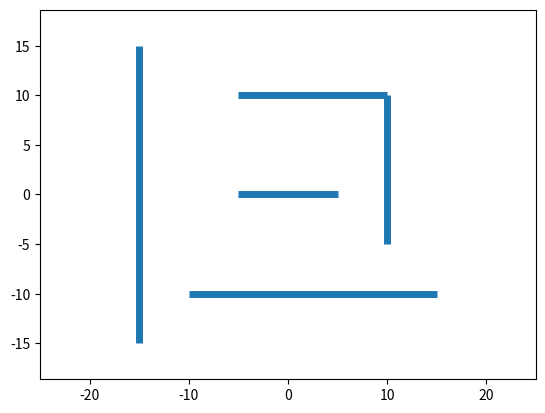

Write the Python code that produced this figure.
import matplotlib.pyplot as plt
from matplotlib.animation import FuncAnimation
import numpy as np

class lab8():
	def __init__(self):
		super().__init__()
		self.k()

	def k(self):
		x = np.linspace(-5, 5, 100)
		y = (x - 2)*(x + 2)
		fig, ax = plt.subplots()
		ax.hlines(0, -5, 5, linewidth = 5)
		ax.hlines(10, -5, 10, linewidth = 5)
		ax.hlines(-10, -10, 15, linewidth = 5)
		ax.vlines(10, -5, 10, linewidth = 5)
		ax.vlines(-15, -15, 15, linewidth = 5)
		edge = 25
		plt.axis('equal')
		ax.set_xlim(-edge, edge)
		ax.set_ylim(-edge, edge)

		plt.show()

	def circle(r,a,b):
		n = int(input("Введите число точек "))
		self.x = np.linspace(-2*r,2*r,n)
		self.y = np.linspace(-2*r,2*r,n)
		X,Y = np.meshgrid(x, y)
		fxy= (X-a)**2 + (Y-b)**2
		plt.contour(X, Y, fxy, levels=[0])
		plt.show()

	def collusion():
		while x != x0 and y != y0:
			draw()

	def draw():
		fig, ax = plt.subplots()
		anim_object, = plt.plot([], [], '-', lw = 2)
		xdata, ydata = [], []
		ani = FuncAnimation(fig, update, frames = np.arange(0, 5, 0.1), interval = 10)
		plt.axis('equal')
		ax.set_xlim(-5, 5)
		ax.set_ylim(-5, 5)
		ani.save('lab_7_3.gif')

	def update(frames):
		anim_object.set_data(circle(frames)[0], circle(frames)[1])
		return anim_object,

	def circle(r,a,b):
		n = int(input("Введите число точек "))
		self.x = np.linspace(-2*r,2*r,n)
		self.y = np.linspace(-2*r,2*r,n)
		X,Y = np.meshgrid(x, y)
		fxy= (X-a)**2 + (Y-b)**2
		plt.contour(X, Y, fxy, levels=[0])
		plt.show()

	def collusion():
		while x != x0 and y != y0:
			draw()

	def draw():
		fig, ax = plt.subplots()
		anim_object, = plt.plot([], [], '-', lw = 2)
		xdata, ydata = [], []
		ani = FuncAnimation(fig, update, frames = np.arange(0, 5, 0.1), interval = 10)
		plt.axis('equal')
		ax.set_xlim(-5, 5)
		ax.set_ylim(-5, 5)
		ani.save('lab_7_3.gif')

	def update(frames):
		anim_object.set_data(circle(frames)[0], circle(frames)[1])
		return anim_object,


	def circle(r,a,b):
		n = int(input("Введите число точек "))
		self.x = np.linspace(-2*r,2*r,n)
		self.y = np.linspace(-2*r,2*r,n)
		X,Y = np.meshgrid(x, y)
		fxy= (X-a)**2 + (Y-b)**2
		plt.contour(X, Y, fxy, levels=[0])
		plt.show()

	def collusion():
		while x != x0 and y != y0:
			draw()

	def draw():
		fig, ax = plt.subplots()
		anim_object, = plt.plot([], [], '-', lw = 2)
		xdata, ydata = [], []
		ani = FuncAnimation(fig, update, frames = np.arange(0, 5, 0.1), interval = 10)
		plt.axis('equal')
		ax.set_xlim(-5, 5)
		ax.set_ylim(-5, 5)
		ani.save('lab_7_3.gif')

	def update(frames):
		anim_object.set_data(circle(frames)[0], circle(frames)[1])
		return anim_object,



	def circle(r,a,b):
		n = int(input("Введите число точек "))
		self.x = np.linspace(-2*r,2*r,n)
		self.y = np.linspace(-2*r,2*r,n)
		X,Y = np.meshgrid(x, y)
		fxy= (X-a)**2 + (Y-b)**2
		plt.contour(X, Y, fxy, levels=[0])
		plt.show()

	def collusion():
		while x != x0 and y != y0:
			draw()

	def draw():
		fig, ax = plt.subplots()
		anim_object, = plt.plot([], [], '-', lw = 2)
		xdata, ydata = [], []
		ani = FuncAnimation(fig, update, frames = np.arange(0, 5, 0.1), interval = 10)
		plt.axis('equal')
		ax.set_xlim(-5, 5)
		ax.set_ylim(-5, 5)
		ani.save('lab_7_3.gif')

	def update(frames):
		anim_object.set_data(circle(frames)[0], circle(frames)[1])
		return anim_object,


lab8()


